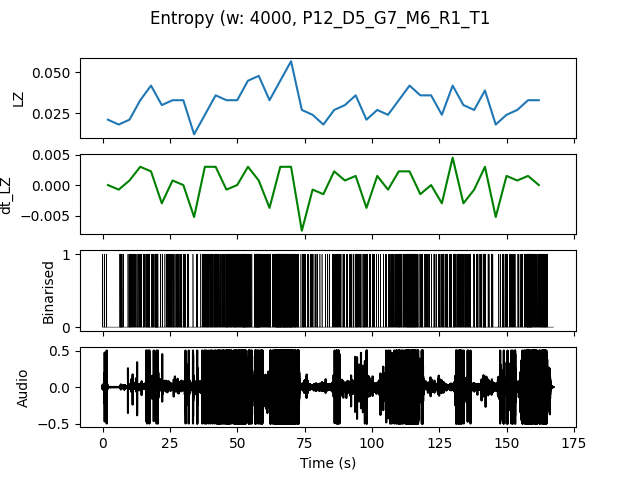

Values plotted in this chart, from the file beside it:
, t0, LZ, dt_LZ, IOI
0.0, 0.0, 0.02094, 0.0, 1.333
4.0, 4.0, 0.01795, -0.0007479, 0.5714
8.0, 8.0, 0.02094, 0.0007479, 0.4444
12.0, 12.0, 0.03291, 0.002991, 0.4
16.0, 16.0, 0.04188, 0.002244, 0.2353
20.0, 20.0, 0.02991, -0.002991, 0.4444
24.0, 24.0, 0.03291, 0.0007479, 0.3077
28.0, 28.0, 0.03291, 0.0, 0.3077
32.0, 32.0, 0.01197, -0.005235, 1.333
36.0, 36.0, 0.02393, 0.002991, 0.4
40.0, 40.0, 0.0359, 0.002991, 0.3077
44.0, 44.0, 0.03291, -0.0007479, 0.2667
48.0, 48.0, 0.03291, 0.0, 0.2667
52.0, 52.0, 0.04487, 0.002991, 0.2222
56.0, 56.0, 0.04786, 0.0007479, 0.1818
60.0, 60.0, 0.03291, -0.003739, 0.3333
64.0, 64.0, 0.04487, 0.002991, 0.125
68.0, 68.0, 0.05684, 0.002991, 0.1538
72.0, 72.0, 0.02692, -0.007479, 0.4
76.0, 76.0, 0.02393, -0.0007479, 0.4444
80.0, 80.0, 0.01795, -0.001496, 1.0
84.0, 84.0, 0.02692, 0.002244, 0.4444
88.0, 88.0, 0.02991, 0.0007479, 0.4444
92.0, 92.0, 0.0359, 0.001496, 0.2667
96.0, 96.0, 0.02094, -0.003739, 0.4
100.0, 100.0, 0.02692, 0.001496, 0.6667
104.0, 104.0, 0.02393, -0.0007479, 0.4444
108.0, 108.0, 0.03291, 0.002244, 0.2857
112.0, 112.0, 0.04188, 0.002244, 0.1905
116.0, 116.0, 0.0359, -0.001496, 0.3333
120.0, 120.0, 0.0359, 0.0, 0.4
124.0, 124.0, 0.02393, -0.002991, 0.4
128.0, 128.0, 0.04188, 0.004487, 0.2857
132.0, 132.0, 0.02991, -0.002991, 0.2857
136.0, 136.0, 0.02692, -0.0007479, 0.4444
140.0, 140.0, 0.03889, 0.002991, 0.3077
144.0, 144.0, 0.01795, -0.005235, 0.8
148.0, 148.0, 0.02393, 0.001496, 0.4444
152.0, 152.0, 0.02692, 0.0007479, 0.4444
156.0, 156.0, 0.03291, 0.001496, 0.2222
160.0, 160.0, 0.03291, 0.0, 0.2857
